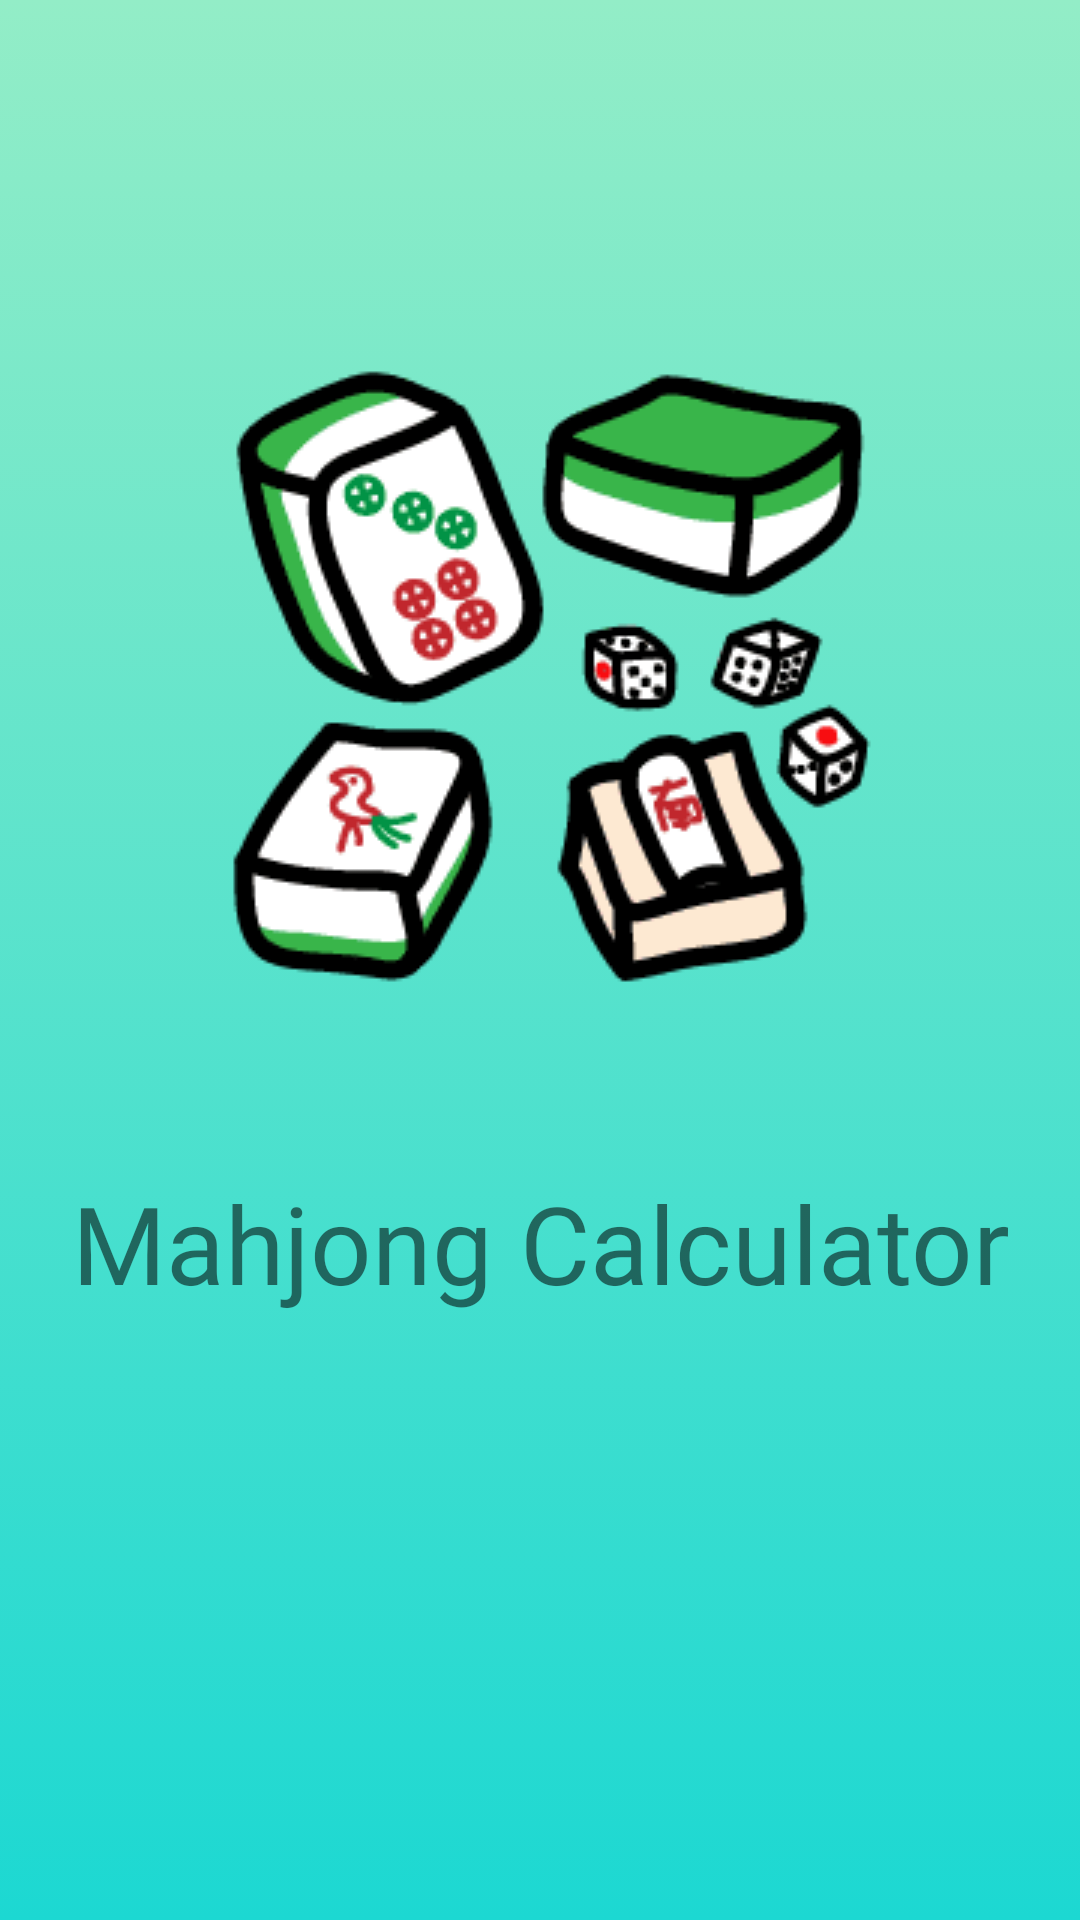

Layout XML and referenced resources for this Android screen:
<!-- AndroidManifest.xml: application theme Theme.MahjongGameV1 -->
<!-- res/layout/activity_welcome.xml -->
<?xml version="1.0" encoding="utf-8"?>
<androidx.constraintlayout.widget.ConstraintLayout
    xmlns:android="http://schemas.android.com/apk/res/android"
    xmlns:app="http://schemas.android.com/apk/res-auto"
    xmlns:tools="http://schemas.android.com/tools"
    android:layout_width="match_parent"
    android:layout_height="match_parent"
    android:background="@drawable/gradient_background">

    <ImageView
        android:id="@+id/imageView"
        android:layout_width="wrap_content"
        android:layout_height="wrap_content"
        android:transitionName="logo_img"
        app:layout_constraintStart_toStartOf="parent"
        app:layout_constraintEnd_toEndOf="parent"
        app:layout_constraintTop_toTopOf="parent"
        android:layout_marginTop="100dp"
        android:src="@drawable/mahjong" />

    <TextView
        android:id="@+id/logo"
        android:layout_width="match_parent"
        android:layout_height="wrap_content"
        android:layout_marginTop="50dp"
        android:text="Mahjong Calculator"
        android:textAlignment="center"
        android:transitionName="logo_text"
        android:textSize="36sp"
        android:fontFamily="@font/bangers"
        app:layout_constraintStart_toStartOf="parent"
        app:layout_constraintEnd_toEndOf="parent"
        app:layout_constraintTop_toBottomOf="@+id/imageView" />

</androidx.constraintlayout.widget.ConstraintLayout>
<!-- resources referenced by this layout -->
<resources>
  <!-- drawable gradient_background (drawable) -->
  <?xml version="1.0" encoding="utf-8"?>
  <selector xmlns:android="http://schemas.android.com/apk/res/android">
      <item>
          <shape>
              <gradient
                  android:angle="90"
                  android:startColor="#1CD8D2"
                  android:endColor="#93EDC7"
                  android:type="linear" />
          </shape>
      </item>
  </selector>
  <!-- drawable mahjong: png bitmap (drawable, 7269 bytes) -->
  <style name="Theme.MahjongGameV1" parent="Theme.MaterialComponents.DayNight.DarkActionBar">
          
          <item name="colorPrimary">@color/green700</item>
          <item name="colorPrimaryVariant">@color/green900</item>
          <item name="colorOnPrimary">@color/white</item>
          
          <item name="colorSecondary">@color/teal_200</item>
          <item name="colorSecondaryVariant">@color/teal_700</item>
          <item name="colorOnSecondary">@color/black</item>
          
          <item name="android:statusBarColor" tools:targetApi="l">?attr/colorPrimaryVariant</item>
          
      </style>
  <color name="green700">#388E3C</color>
  <color name="green900">#1B5E20</color>
  <color name="white">#FFFFFFFF</color>
  <color name="teal_200">#FF03DAC5</color>
  <color name="teal_700">#FF018786</color>
  <color name="black">#FF000000</color>
</resources>
